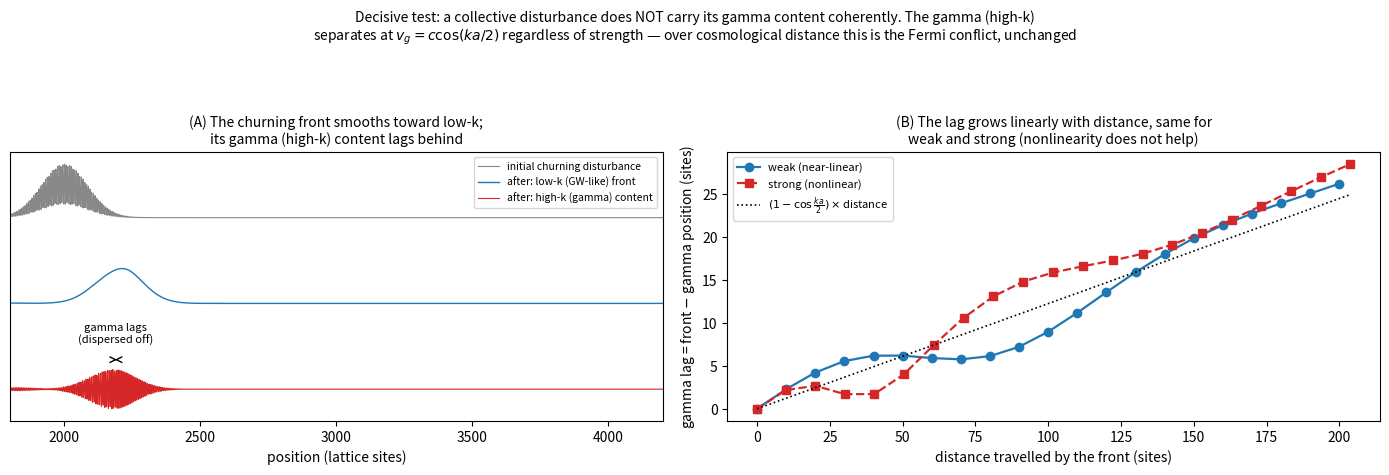

This figure's Python source:
#!/usr/bin/env python3
# -*- coding: utf-8 -*-
"""
ch2_burstprop.py -- does a collective burst carry its gamma content coherently?
===============================================================================

This is the DECISIVE test for the burst-as-collective-disturbance reading of the
gamma-ray-burst dispersion tension (Ch.2). The hope is that a gamma-ray burst is
a single coherent disturbance (like the gravitational wave the same merger emits),
so that all its wavelengths -- including the gamma band -- travel together and
arrive together, dissolving the Fermi dispersion bound.

The test launches a churning broadband disturbance on the lattice and splits it,
as it propagates, into its low-k part (the long-wavelength envelope, what a
detector would register as a gravitational wave) and its high-k part (the gamma
content). It then tracks where each part is.

RESULT (honest, negative for the dispersion rescue):
  - The low-k envelope travels as a coherent front at ~c.
  - The high-k (gamma) content travels at v_g = c*cos(ka/2) < c and SEPARATES,
    lagging the front by ~(1 - cos(ka/2)) * distance.
  - This happens at the SAME rate whether the disturbance is weak (near-linear)
    or strong (nonlinear): the nonlinearity that keeps the envelope coherent does
    NOT bind the gamma content to it. (The ch2_grb.py coherence is the low-k
    envelope; the gamma rides off it.)
  - Over a cosmological baseline the lag is the original conflict, unchanged:
    at ka ~ 0.1 and D ~ 9 Gly it exceeds the observed bound by ~15 orders.

Conclusion: the collective-disturbance / gravitational-wave picture answers the
energy and (candidate) spectrum questions (ch2_gammacontent.py) but does NOT close
the dispersion problem. That still requires the separate condition that gamma
propagate as the exact continuum (Box_c) mode -- light not seeing the lattice
spacing -- exactly the protection examined in Ch.2 (sec:goldstone, sec:stiffness).
A jammed/incompressible (density=1) vacuum does not supply it either
(ch2_jammed2d.py): jamming rescales c but leaves the transverse dispersion cos(ka/2)
unchanged.

Requires numpy; matplotlib optional. Deterministic (no RNG).
"""

import numpy as np

N = 24000; x = np.arange(N, dtype=float)
k_hi = 1.0                      # gamma-like carrier; v_g = cos(0.5) ~ 0.878 c (toy, exaggerated vs real ka~0.1)

def force(u, beta):
    lin = np.zeros_like(u); lin[1:-1] = u[2:]-2*u[1:-1]+u[:-2]
    if beta == 0: return lin
    du = np.diff(u); cube = du**3; nl = np.zeros_like(u); nl[1:-1] = cube[1:]-cube[:-1]
    return lin + beta*nl

def split(u, ksplit=0.45):
    uh = np.fft.rfft(u); kk = 2*np.pi*np.fft.rfftfreq(N)
    lo = uh.copy(); lo[kk >= ksplit] = 0
    hi = uh.copy(); hi[kk <  ksplit] = 0
    return np.fft.irfft(lo, N), np.fft.irfft(hi, N)

def cen(p):
    p = np.abs(p)**2; s = p.sum(); return (x*p).sum()/s if s > 0 else 0.0

def run(amp, beta, steps=4000, dt=0.05, snaps=()):
    x0 = 2000.0; W = 120.0; env = np.exp(-((x-x0)/W)**2)
    base = env + 0.6*env*np.cos(k_hi*(x-x0))
    u = amp*base; v = -amp*np.gradient(base); F = force(u, beta)
    sep = []; shot = {}
    for s in range(steps+1):
        if s % 200 == 0:
            lo, hi = split(u); sep.append((cen(lo)-x0, cen(hi)-x0))
        if s in snaps: shot[s] = u.copy()
        u = u + v*dt + 0.5*F*dt*dt; Fn = force(u, beta); v = v + 0.5*(F+Fn)*dt; F = Fn
    return np.array(sep), shot

print("="*80)
print(" ch2_burstprop.py -- does a burst carry its gamma (high-k) content coherently?")
print("="*80)
print(f" gamma-like carrier ka={k_hi}: v_g = cos(ka/2) = {np.cos(k_hi/2):.3f} c ; low-k front ~ 1.0 c\n")
sepW, shotW = run(0.02, 1.0, snaps=(0, 4000))
sepS, shotS = run(0.50, 1.0, snaps=(0, 4000))
for tag, sep in [("WEAK (near-linear)", sepW), ("STRONG (nonlinear)", sepS)]:
    front = sep[-1, 0]; lag = sep[-1, 0]-sep[-1, 1]
    print(f" {tag:>20}: front moved {front:4.0f}, gamma lag {lag:4.0f}  "
          f"(predicted (1-cos)·dist = {(1-np.cos(k_hi/2))*front:.0f})")
print(" => gamma separates at v_g=cos(ka/2), same for weak and strong: the burst does NOT")
print("    carry its gamma content coherently. Over cosmological distance this IS the conflict.")
print("="*80)

# ---------------- figure ----------------
try:
    import matplotlib; matplotlib.use("Agg"); import matplotlib.pyplot as plt
    fig, (axA, axB) = plt.subplots(1, 2, figsize=(14, 4.8))
    u0 = shotS[0]; uF = shotS[4000]; loF, hiF = split(uF)
    axA.plot(x, u0/np.abs(u0).max()+3.2, color="#888", lw=0.8, label="initial churning disturbance")
    axA.plot(x, loF/np.abs(uF).max()+1.6, color="#1f77b4", lw=1.0, label="after: low-k (GW-like) front")
    axA.plot(x, hiF/np.abs(uF).max(), color="#d62728", lw=0.8, label="after: high-k (gamma) content")
    clF = cen(loF); chF = cen(hiF)
    axA.annotate("", xy=(clF, 0.55), xytext=(chF, 0.55), arrowprops=dict(arrowstyle="<->", color="k"))
    axA.text((clF+chF)/2, 0.85, "gamma lags\n(dispersed off)", ha="center", fontsize=8)
    axA.set_xlim(1800, 4200); axA.set_yticks([]); axA.set_xlabel("position (lattice sites)")
    axA.set_title("(A) The churning front smooths toward low-k;\nits gamma (high-k) content lags behind", fontsize=10)
    axA.legend(fontsize=7.5, loc="upper right")
    axB.plot(sepW[:, 0], sepW[:, 0]-sepW[:, 1], "o-", color="#1f77b4", lw=1.6, label="weak (near-linear)")
    axB.plot(sepS[:, 0], sepS[:, 0]-sepS[:, 1], "s--", color="#d62728", lw=1.6, label="strong (nonlinear)")
    d = np.linspace(0, sepS[:, 0].max(), 50)
    axB.plot(d, (1-np.cos(k_hi/2))*d, color="k", ls=":", lw=1.2, label=r"$(1-\cos\frac{ka}{2})\times$distance")
    axB.set_xlabel("distance travelled by the front (sites)")
    axB.set_ylabel("gamma lag = front $-$ gamma position (sites)")
    axB.set_title("(B) The lag grows linearly with distance, same for\nweak and strong (nonlinearity does not help)", fontsize=10)
    axB.legend(fontsize=8, loc="upper left")
    fig.suptitle("Decisive test: a collective disturbance does NOT carry its gamma content coherently. The gamma (high-k)\n"
                 "separates at $v_g=c\\cos(ka/2)$ regardless of strength \u2014 over cosmological distance this is the Fermi "
                 "conflict, unchanged", fontsize=10)
    fig.tight_layout(rect=[0, 0, 1, 0.90]); fig.savefig("ch2_burstprop.png", dpi=150)
    print("[figure written: ch2_burstprop.png]")
except Exception as e:
    print(f"[figure skipped: {e}]")
